5-way image classification set "dataset_processed" from GitHub (snehadpatel/Local-Vegetable-Variety-Classifier); label vocabulary: green chilli Marcha, ladies finger, pointed gourd, ivy gourd, peas.

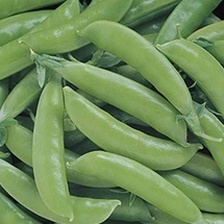
Label: peas

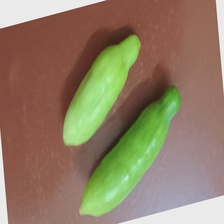
Label: ivy gourd

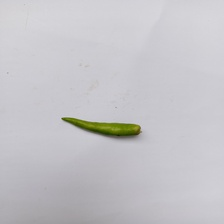
Label: green chilli Marcha

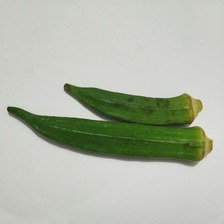
Label: ladies finger

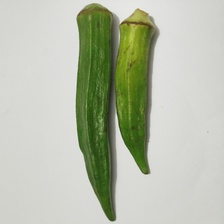
Label: ladies finger

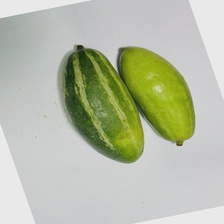
Label: pointed gourd
